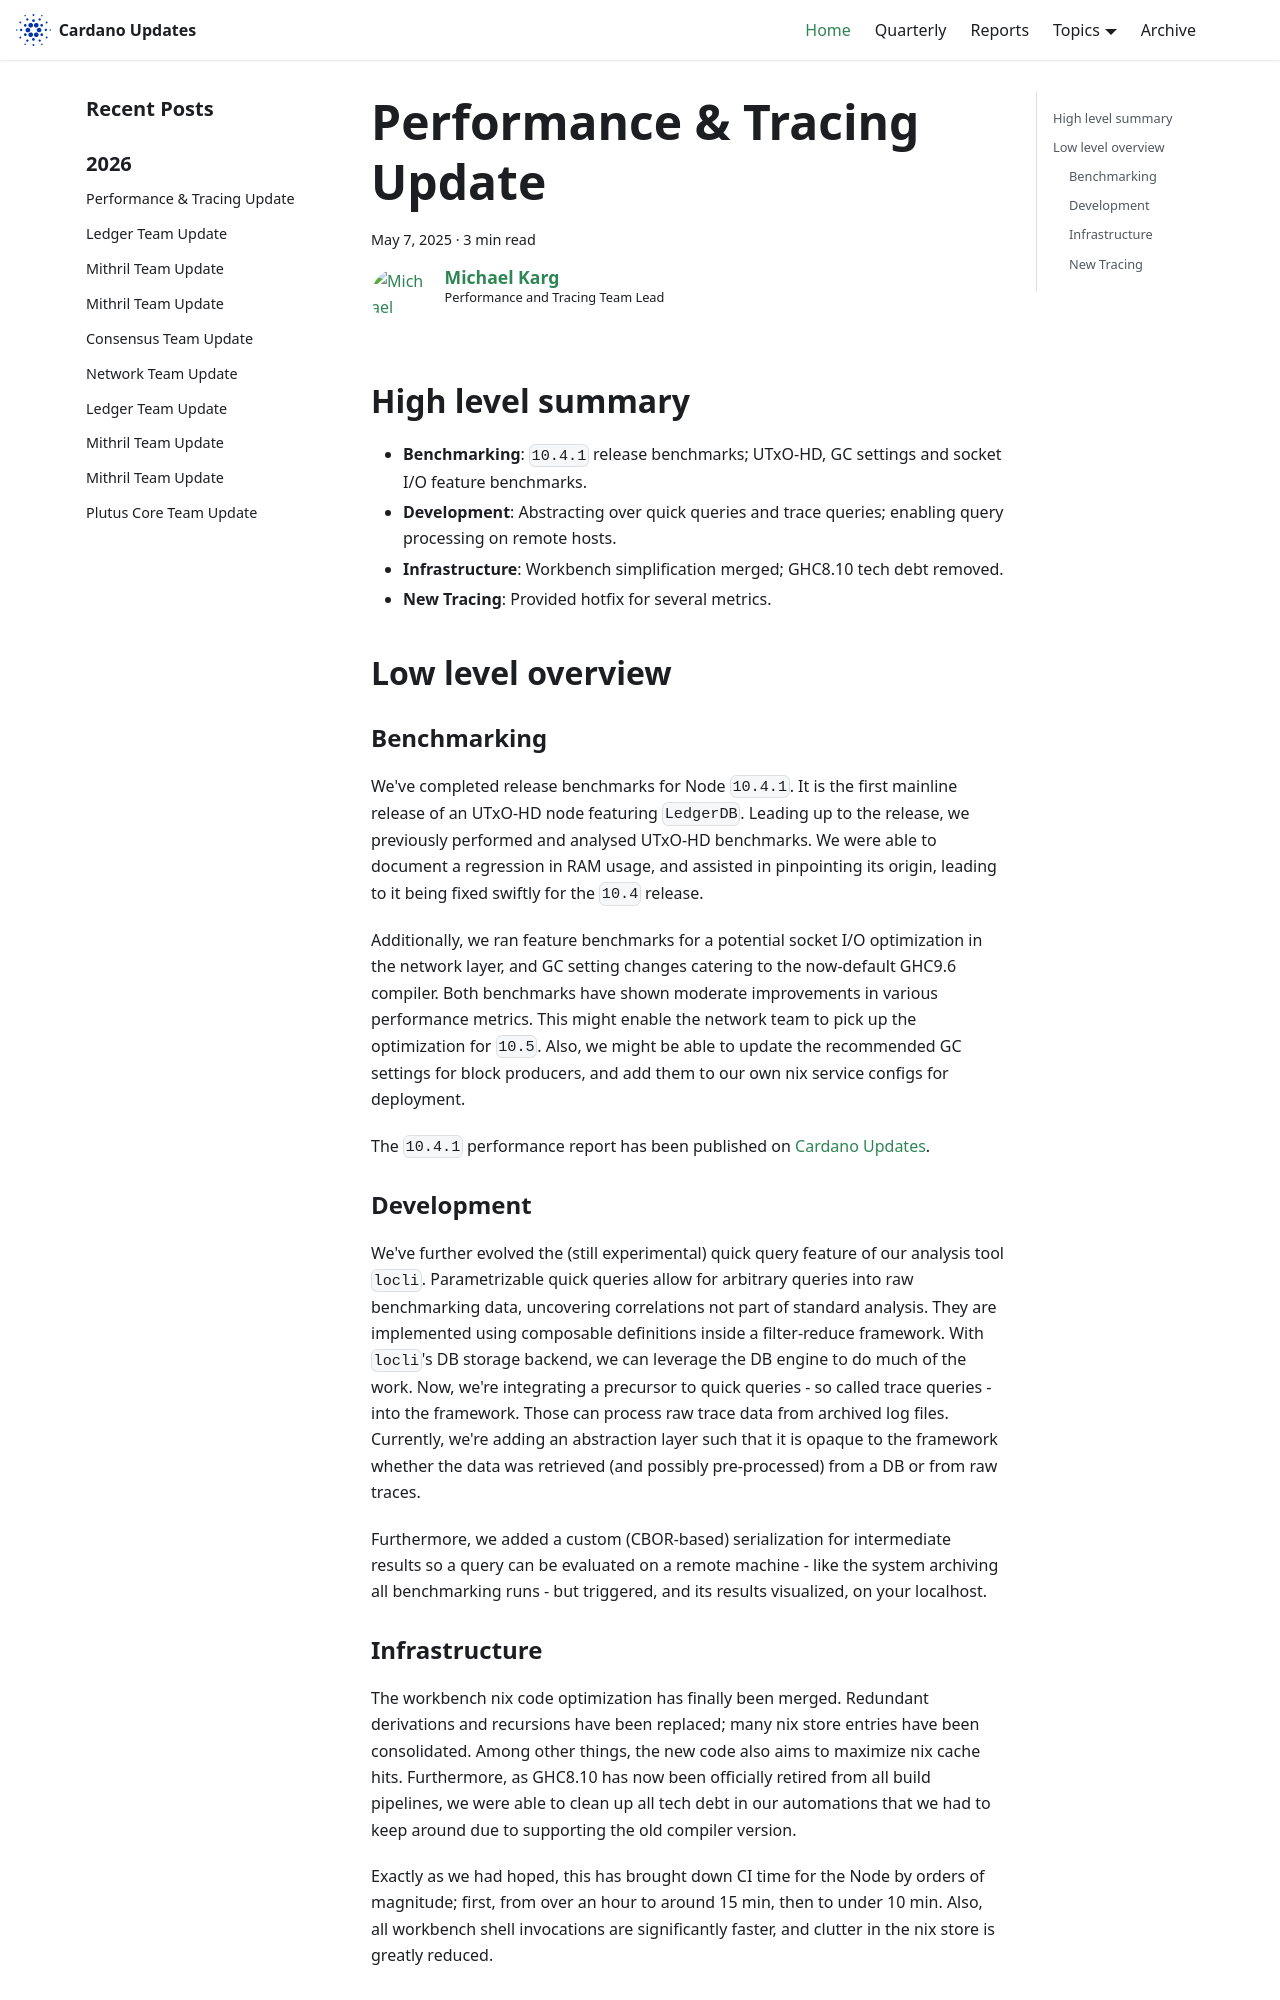

repository: IntersectMBO/cardano-updates · page: 2025-05-07-performance-and-tracing/index.html · generator: docusaurus

---
title: Performance & Tracing Update
slug: 2025-05-07-performance-and-tracing
authors: mgmeier
tags: [performance-tracing]
hide_table_of_contents: false
---

## High level summary

* **Benchmarking**: `10.4.1` release benchmarks; UTxO-HD, GC settings and socket I/O feature benchmarks.
* **Development**: Abstracting over quick queries and trace queries; enabling query processing on remote hosts.
* **Infrastructure**: Workbench simplification merged; GHC8.10 tech debt removed.
* **New Tracing**: Provided hotfix for several metrics.

## Low level overview


### Benchmarking

We've completed release benchmarks for Node `10.4.1`. It is the first mainline release of an UTxO-HD node featuring `LedgerDB`. Leading up to the release, we previously performed and analysed UTxO-HD benchmarks. We were
able to document a regression in RAM usage, and assisted in pinpointing its origin, leading to it being fixed swiftly for the `10.4` release.  

Additionally, we ran feature benchmarks for a potential socket I/O optimization in the network layer, and GC setting changes catering to the now-default GHC9.6 compiler. Both benchmarks have shown moderate improvements in various performance metrics.
This might enable the network team to pick up the optimization for `10.5`. Also, we might be able to update the recommended GC settings for block producers, and add them to our own nix service configs for deployment.  

The `10.4.1` performance report has been published on [Cardano Updates].


### Development

We've further evolved the (still experimental) quick query feature of our analysis tool `locli`. Parametrizable quick queries allow for arbitrary queries into raw benchmarking data, uncovering correlations not part of standard analysis. They are implemented using composable definitions inside a filter-reduce framework. With `locli`'s DB storage backend, we can leverage the DB engine to do much of the work. Now, we're integrating a precursor to quick queries - so called trace queries - into the framework. Those can process raw trace
data from archived log files. Currently, we're adding an abstraction layer such that it is opaque to the framework whether the data was retrieved (and possibly pre-processed) from a DB or from raw traces.  

Furthermore, we added a custom (CBOR-based) serialization for intermediate results so a query can be evaluated on a remote machine - like the system archiving all benchmarking runs - but triggered, and its results visualized, on your localhost.
